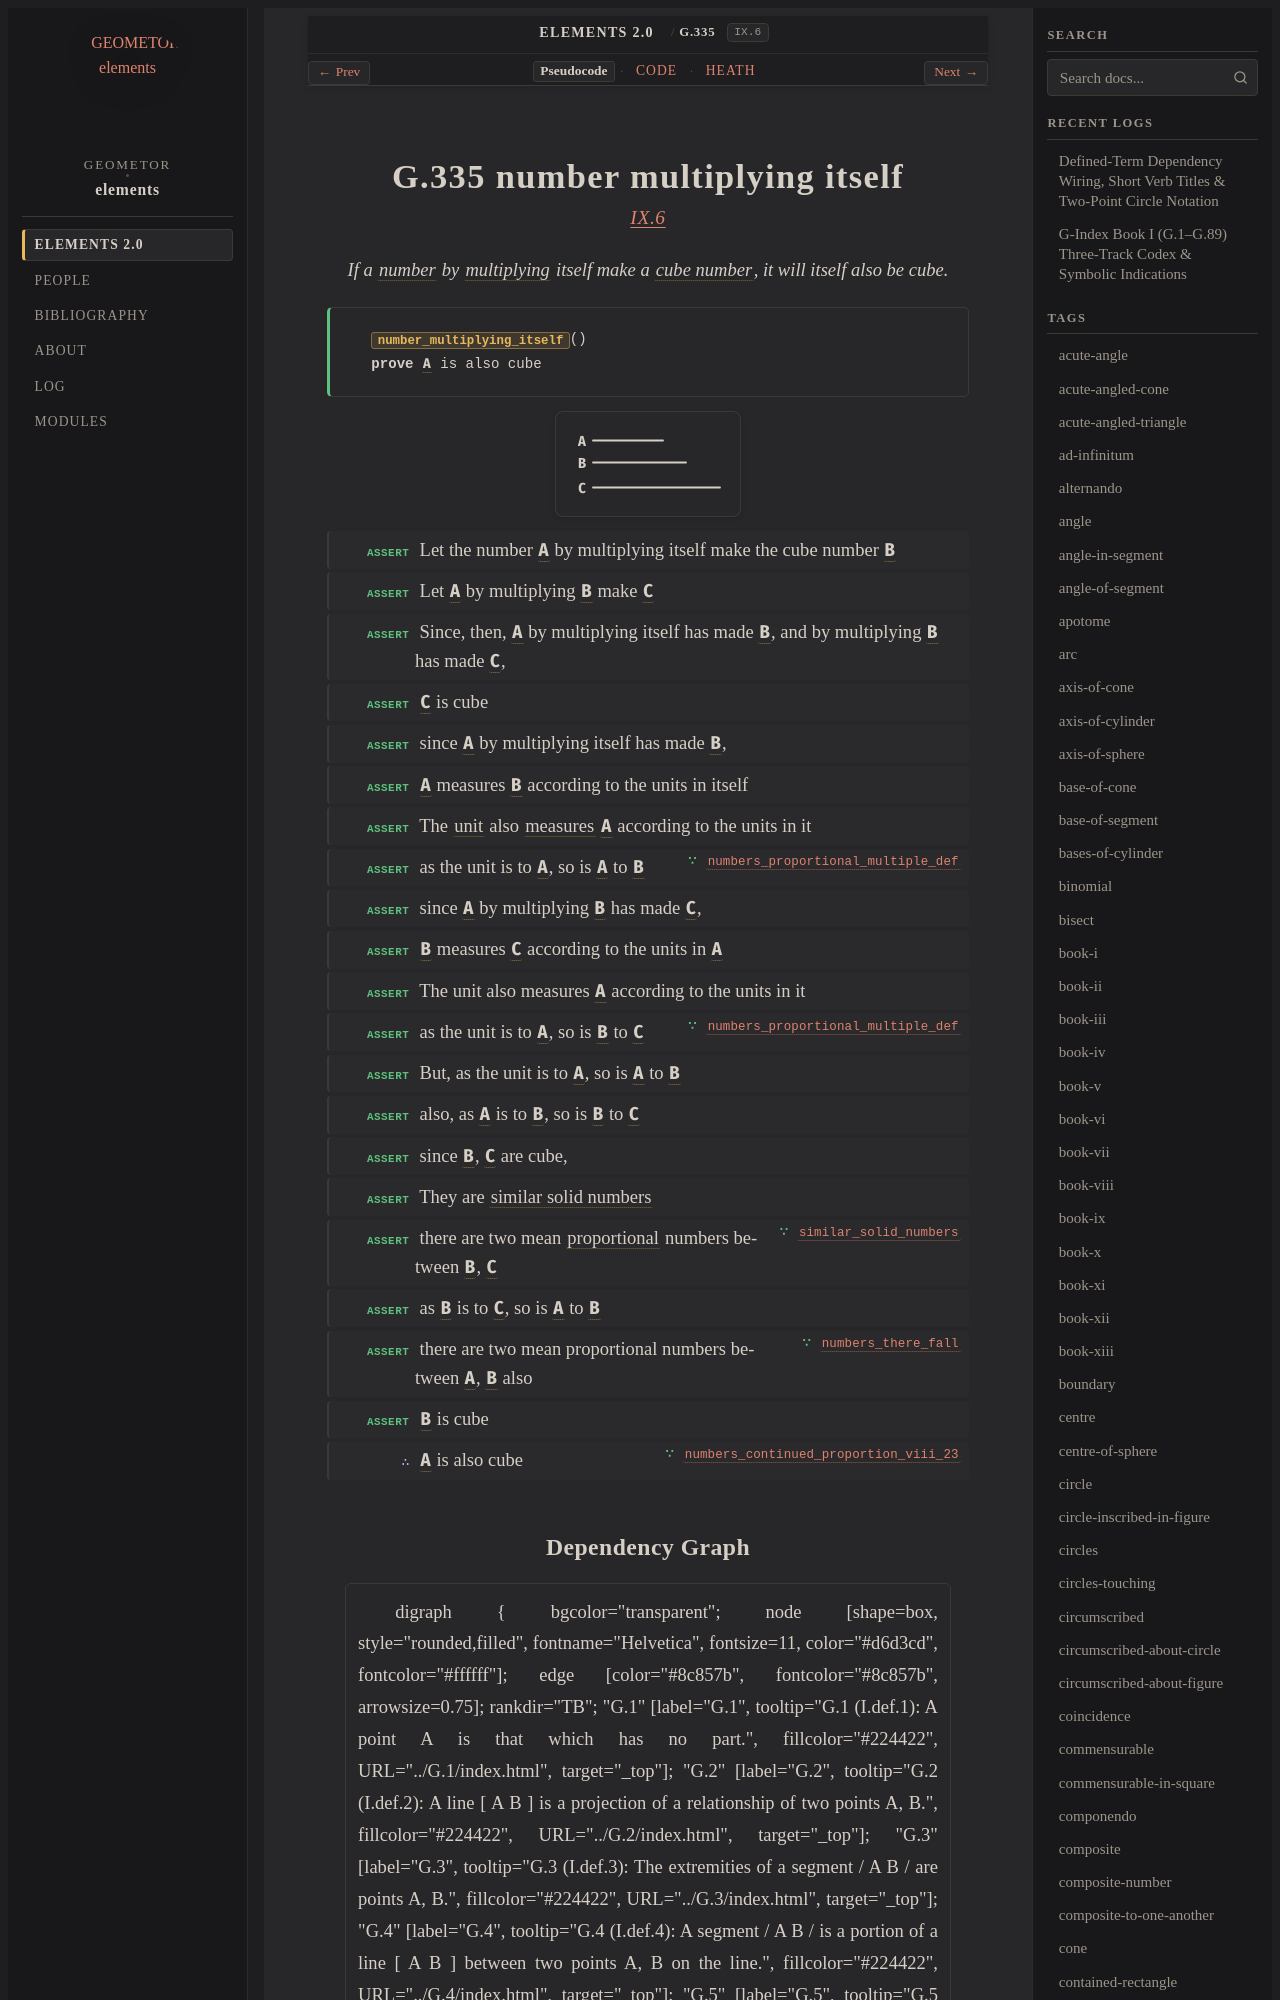

repository: geometor/elements · page: elements2/G.335/index.html · generator: sphinx

:order: 335
:number: 335
:canonical_id: G.335
:original_id: IX.6
:title: G.335 number multiplying itself
:volume: II
:book: IX
:type: prop
:subtype: theorem
:categories: theorem, proof, number-theory
:category: theorem, proof, number-theory
:tags: book-ix, point, number, multiply, cube-number, part-aliquot, unit, similar-plane-and-solid-numbers, proportional, cube
:dependencies: G.169, G.180, G.247, G.248, G.263, G.269, G.305, G.311, G.318, G.321, G.325
:excerpt: If a number by multiplying itself make a cube number, it will itself also be cube.

.. _G.335:
.. _IX.6:

G.335 number multiplying itself
===============================

.. rubric:: `IX.6 <https://geometor.github.io/euclid/heath/volume_II/book_ix/propositions/06/>`_

.. enunciation::

   If a :term:`number <G.248>` by :term:`multiplying <G.269>` itself make a :term:`cube number <G.311>`, it will itself also be cube.

.. signature:: theorem

   | :fn:`number_multiplying_itself <G.335>`\ ()
   | **prove** :g:`A <g1:A>` is also cube

.. picture:: g1.svg
   :alt: Proposition 6 Diagram

.. step:: assert

   Let the number :g:`A <g1:A>` by multiplying itself make the cube number :g:`B <g1:B>`

.. step:: assert

   Let :g:`A <g1:A>` by multiplying :g:`B <g1:B>` make :g:`C <g1:C>`

.. step:: assert

   Since, then, :g:`A <g1:A>` by multiplying itself has made :g:`B <g1:B>`, and by multiplying :g:`B <g1:B>` has made :g:`C <g1:C>`,

.. step:: assert

   :g:`C <g1:C>` is cube

.. step:: assert

   since :g:`A <g1:A>` by multiplying itself has made :g:`B <g1:B>`,

.. step:: assert

   :g:`A <g1:A>` measures :g:`B <g1:B>` according to the units in itself

.. step:: assert

   The :term:`unit <G.247>` also :term:`measures <G.169>` :g:`A <g1:A>` according to the units in it

.. step:: assert ∵ numbers_proportional_multiple_def <G.263>

   as the unit is to :g:`A <g1:A>`, so is :g:`A <g1:A>` to :g:`B <g1:B>`

.. step:: assert

   since :g:`A <g1:A>` by multiplying :g:`B <g1:B>` has made :g:`C <g1:C>`,

.. step:: assert

   :g:`B <g1:B>` measures :g:`C <g1:C>` according to the units in :g:`A <g1:A>`

.. step:: assert

   The unit also measures :g:`A <g1:A>` according to the units in it

.. step:: assert ∵ numbers_proportional_multiple_def <G.263>

   as the unit is to :g:`A <g1:A>`, so is :g:`B <g1:B>` to :g:`C <g1:C>`

.. step:: assert

   But, as the unit is to :g:`A <g1:A>`, so is :g:`A <g1:A>` to :g:`B <g1:B>`

.. step:: assert

   also, as :g:`A <g1:A>` is to :g:`B <g1:B>`, so is :g:`B <g1:B>` to :g:`C <g1:C>`

.. step:: assert

   since :g:`B <g1:B>`, :g:`C <g1:C>` are cube,

.. step:: assert

   They are :term:`similar solid numbers <G.318>`

.. step:: assert ∵ similar_solid_numbers <G.321>

   there are two mean :term:`proportional <G.180>` numbers between :g:`B <g1:B>`, :g:`C <g1:C>`

.. step:: assert

   as :g:`B <g1:B>` is to :g:`C <g1:C>`, so is :g:`A <g1:A>` to :g:`B <g1:B>`

.. step:: assert ∵ numbers_there_fall <G.305>

   there are two mean proportional numbers between :g:`A <g1:A>`, :g:`B <g1:B>` also

.. step:: assert

   :g:`B <g1:B>` is cube

.. step:: conclude ∵ numbers_continued_proportion_viii_23 <G.325>

   :g:`A <g1:A>` is also cube
